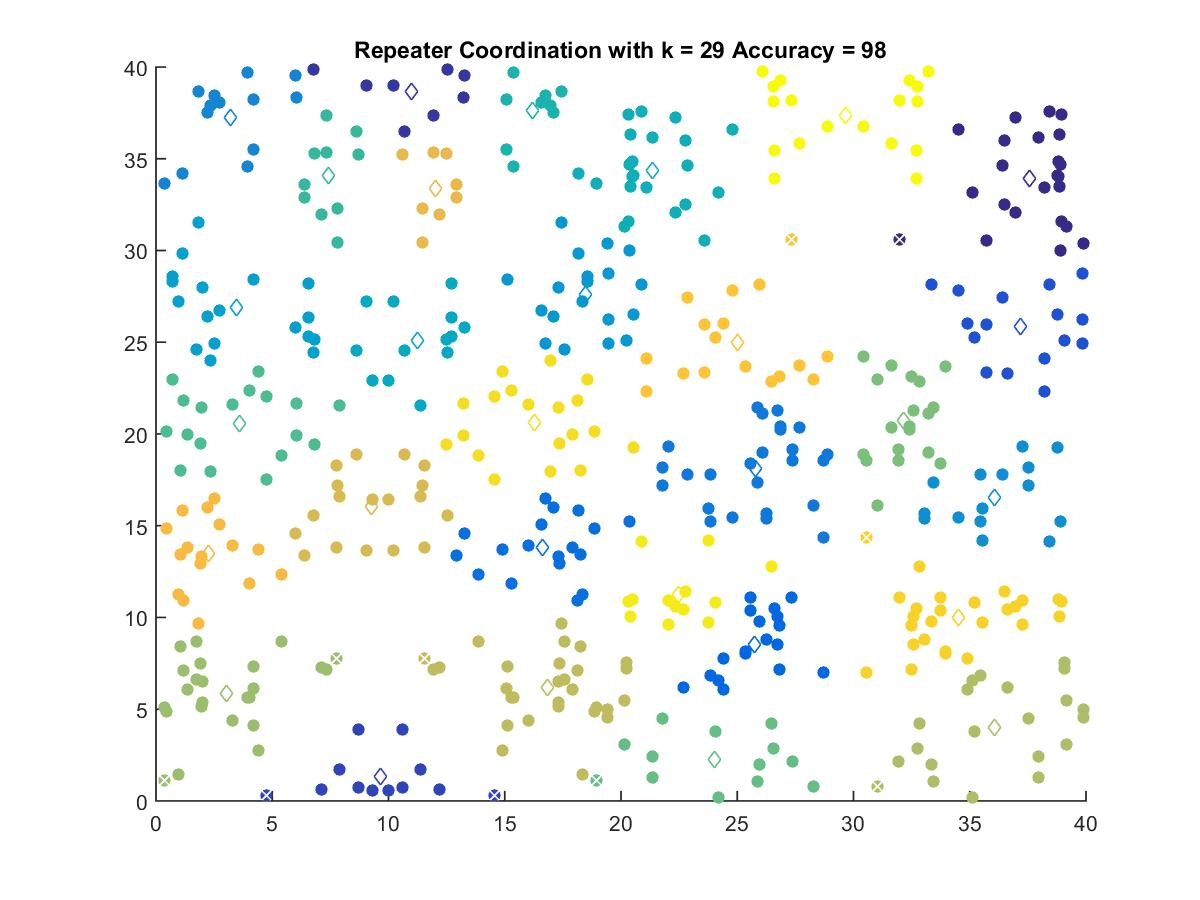

The file beside this chart, header and first rows:
37.557, 33.925
10.97, 38.68
9.649, 1.311
37.16, 25.84
25.73, 8.532
16.64, 13.82
25.8, 18.14
3.191, 37.26
36.06, 16.54
18.49, 27.61
3.468, 26.88
11.26, 25.07
21.35, 34.34
16.2, 37.62
7.434, 34.09
3.577, 20.55
24.03, 2.268
32.15, 20.75
3.036, 5.873
36.06, 3.991
16.84, 6.181
9.266, 16.04
12, 33.38
2.277, 13.47
25, 25
34.52, 10.02
16.27, 20.62
22.46, 11.28
29.65, 37.35
